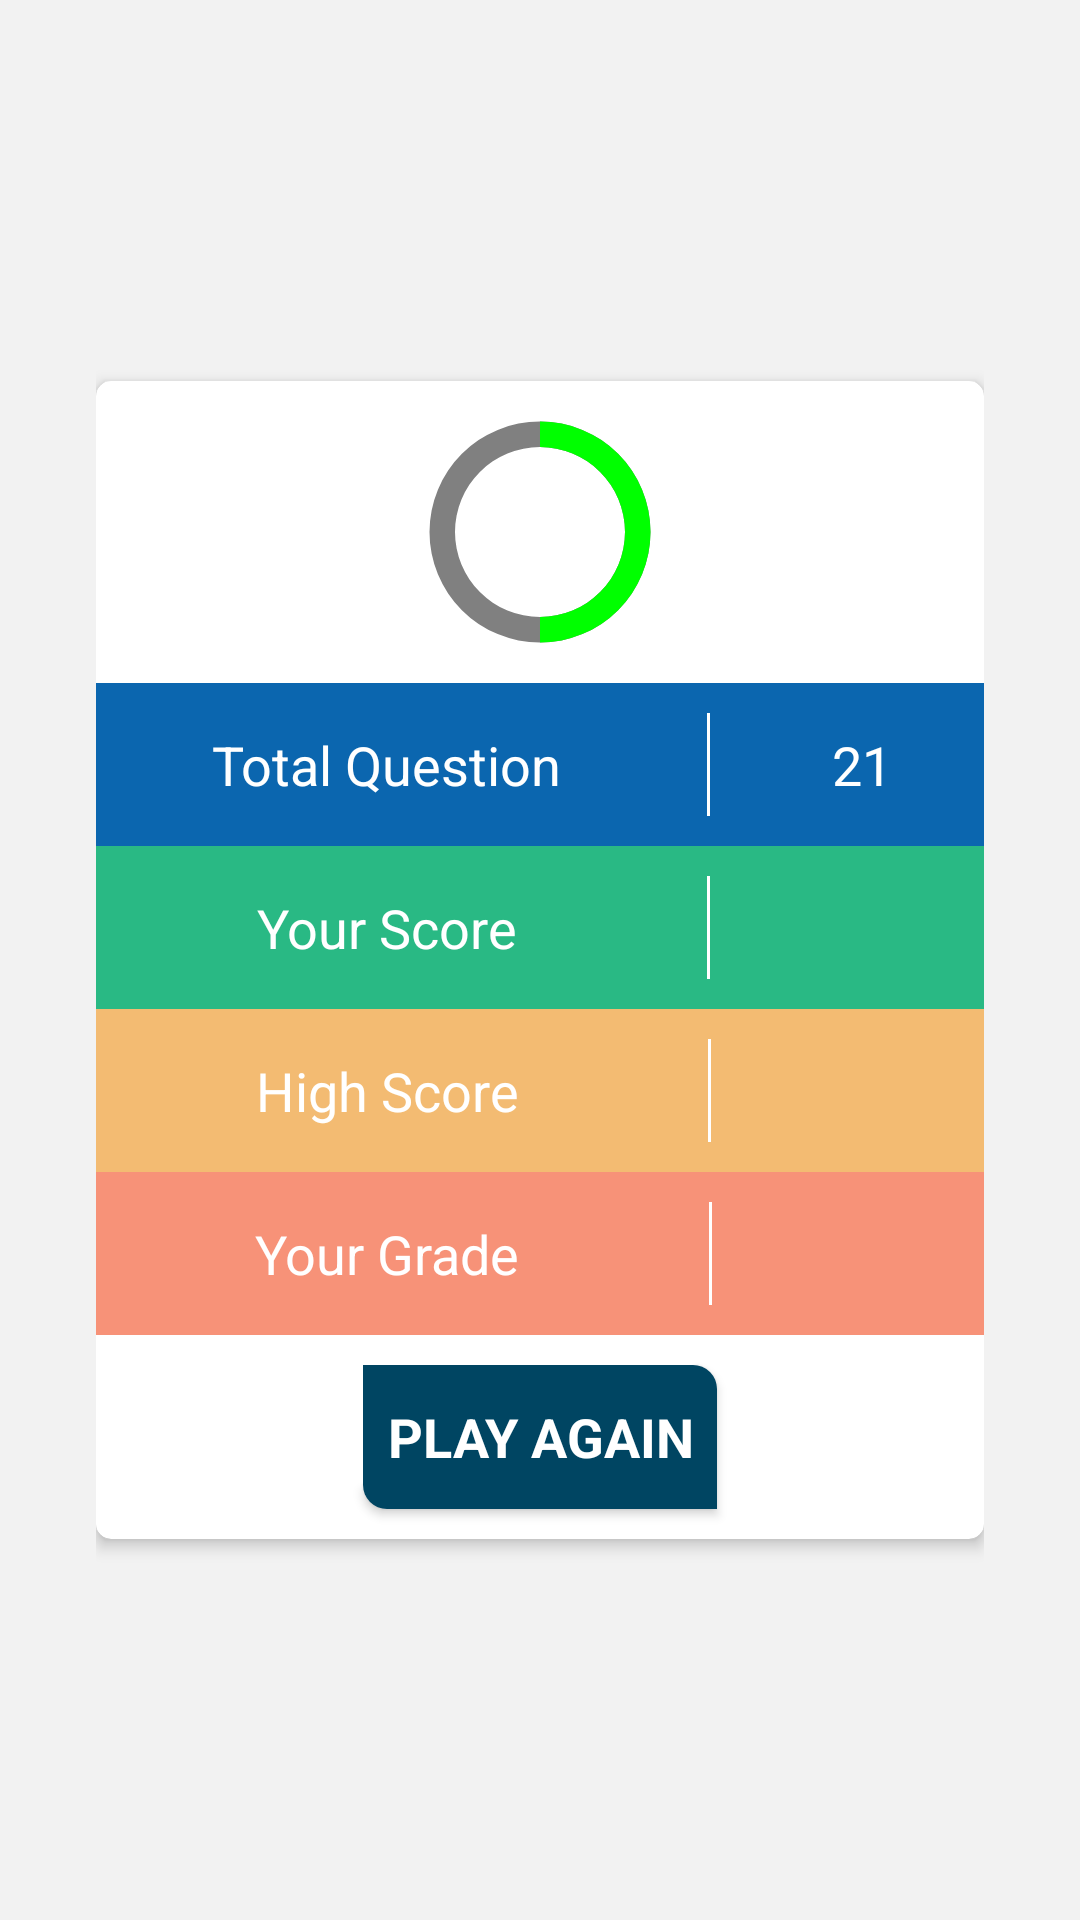

Write the Android layout XML for this screen, with the resource values it uses.
<!-- AndroidManifest.xml: application theme AppTheme -->
<!-- res/layout/activity_highscore.xml -->
<?xml version="1.0" encoding="utf-8"?>

<LinearLayout xmlns:android="http://schemas.android.com/apk/res/android"
    xmlns:card_view="http://schemas.android.com/apk/res-auto"
    android:layout_width="match_parent"
    android:layout_height="match_parent"
    android:background="@color/window_back"
    android:gravity="center"
    android:orientation="vertical"
    android:padding="32dp">

    <android.support.v7.widget.CardView
        android:layout_width="match_parent"
        android:layout_height="wrap_content"
        card_view:cardCornerRadius="5dp"
        card_view:cardElevation="3dp">

        <LinearLayout
            android:layout_width="match_parent"
            android:layout_height="match_parent"
            android:gravity="center"
            android:orientation="vertical">

            <RelativeLayout
                android:layout_width="wrap_content"
                android:layout_height="wrap_content"
                android:layout_marginBottom="-35dp"
                android:layout_marginTop="-35dp">

                <ProgressBar
                    android:id="@+id/circularProgressbar"
                    style="?android:attr/progressBarStyleHorizontal"
                    android:layout_width="170dp"
                    android:layout_height="170dp"
                    android:layout_centerInParent="true"
                    android:indeterminate="false"
                    android:max="100"
                    android:progress="50"
                    android:progressDrawable="@drawable/circular_view"
                    android:secondaryProgress="100" />

                <TextView
                    android:id="@+id/percent"
                    android:layout_width="wrap_content"
                    android:layout_height="wrap_content"
                    android:layout_centerInParent="true"
                    android:gravity="center"
                    android:padding="1dp"
                    android:text=""
                    android:textColor="@color/input_color"
                    android:textSize="16sp"
                    android:textStyle="bold" />
            </RelativeLayout>

            <LinearLayout
                android:layout_width="match_parent"
                android:layout_height="wrap_content"
                android:background="@color/feedback_back"
                android:orientation="horizontal"
                android:weightSum="1">

                <TextView
                    android:layout_width="wrap_content"
                    android:layout_height="wrap_content"
                    android:layout_weight="0.6"
                    android:gravity="center"
                    android:padding="15dp"
                    android:text="Total Question"
                    android:textColor="@color/white_text"
                    android:textSize="18sp" />

                <LinearLayout
                    android:layout_width="1dp"
                    android:layout_height="match_parent"
                    android:layout_margin="10dp"
                    android:background="@color/white_text"
                    android:orientation="vertical" />

                <TextView
                    android:id="@+id/question"
                    android:layout_width="wrap_content"
                    android:layout_height="wrap_content"
                    android:layout_weight="0.4"
                    android:gravity="center"
                    android:padding="15dp"
                    android:text="21"
                    android:textColor="@color/white_text"
                    android:textSize="18sp" />
            </LinearLayout>

            <LinearLayout
                android:layout_width="match_parent"
                android:layout_height="wrap_content"
                android:background="@color/guide_back"
                android:orientation="horizontal"
                android:weightSum="1">

                <TextView
                    android:layout_width="wrap_content"
                    android:layout_height="wrap_content"
                    android:layout_weight="0.6"
                    android:gravity="center"
                    android:padding="15dp"
                    android:text="Your Score"
                    android:textColor="@color/white_text"
                    android:textSize="18sp" />

                <LinearLayout
                    android:layout_width="1dp"
                    android:layout_height="match_parent"
                    android:layout_margin="10dp"
                    android:background="@color/white_text"
                    android:orientation="vertical" />

                <TextView
                    android:id="@+id/textScore"
                    android:layout_width="wrap_content"
                    android:layout_height="wrap_content"
                    android:layout_weight="0.4"
                    android:gravity="center"
                    android:padding="15dp"
                    android:textColor="@color/white_text"
                    android:textSize="18sp" />
            </LinearLayout>

            <LinearLayout
                android:layout_width="match_parent"
                android:layout_height="wrap_content"
                android:background="@color/interview_back"
                android:orientation="horizontal"
                android:weightSum="1">

                <TextView
                    android:layout_width="wrap_content"
                    android:layout_height="wrap_content"
                    android:layout_weight="0.6"
                    android:gravity="center"
                    android:padding="15dp"
                    android:text="High Score"
                    android:textColor="@color/white_text"
                    android:textSize="18sp" />

                <LinearLayout
                    android:layout_width="1dp"
                    android:layout_height="match_parent"
                    android:layout_margin="10dp"
                    android:background="@color/white_text"
                    android:orientation="vertical" />

                <TextView
                    android:id="@+id/textHighScore"
                    android:layout_width="wrap_content"
                    android:layout_height="wrap_content"
                    android:layout_weight="0.4"
                    android:gravity="center"
                    android:padding="15dp"
                    android:textColor="@color/white_text"
                    android:textSize="18sp" />
            </LinearLayout>

            <LinearLayout
                android:layout_width="match_parent"
                android:layout_height="wrap_content"
                android:background="@color/syllabus_back"
                android:orientation="horizontal"
                android:weightSum="1">

                <TextView
                    android:layout_width="wrap_content"
                    android:layout_height="wrap_content"
                    android:layout_weight="0.6"
                    android:gravity="center"
                    android:padding="15dp"
                    android:text="Your Grade"
                    android:textColor="@color/white_text"
                    android:textSize="18sp" />

                <LinearLayout
                    android:layout_width="1dp"
                    android:layout_height="match_parent"
                    android:layout_margin="10dp"
                    android:background="@color/white_text"
                    android:orientation="vertical" />

                <TextView
                    android:id="@+id/grade"
                    android:layout_width="wrap_content"
                    android:layout_height="wrap_content"
                    android:layout_weight="0.4"
                    android:gravity="center"
                    android:padding="15dp"
                    android:textColor="@color/white_text"
                    android:textSize="18sp" />
            </LinearLayout>

            <Button
                android:layout_width="wrap_content"
                android:layout_height="wrap_content"
                android:layout_gravity="center_horizontal"
                android:layout_marginBottom="10dp"
                android:layout_marginTop="10dp"
                android:background="@drawable/button_back"
                android:onClick="onClick"
                android:padding="8dp"
                android:text="Play Again"
                android:textColor="@color/white_text"
                android:textSize="18sp"
                android:textStyle="bold" />
        </LinearLayout>
    </android.support.v7.widget.CardView>
</LinearLayout>
<!-- resources referenced by this layout -->
<resources>
  <color name="feedback_back">#0B66AF</color>
  <color name="guide_back">#29b984</color>
  <color name="input_color">#474747</color>
  <color name="interview_back">#F3BB72</color>
  <color name="syllabus_back">#f79278</color>
  <color name="white_text">#FFFFFF</color>
  <color name="window_back">#f2f2f2</color>
  <!-- drawable button_back (drawable) -->
  <?xml version="1.0" encoding="utf-8"?>
  
  <shape xmlns:android="http://schemas.android.com/apk/res/android" >
      <corners
          android:bottomLeftRadius="8dp"
          android:bottomRightRadius="0dp"
          android:topLeftRadius="0dp"
          android:topRightRadius="8dp" >
      </corners>
      <solid android:color="@color/colorPrimaryDark"/>
  </shape>
  <!-- drawable circular_view (drawable) -->
  <layer-list xmlns:android="http://schemas.android.com/apk/res/android">
      <item android:id="@android:id/secondaryProgress">
          <shape
              android:innerRadiusRatio="6"
              android:shape="ring"
              android:thicknessRatio="20.0"
              android:useLevel="true">
  
              <gradient
                  android:centerColor="#808080"
                  android:endColor="#808080"
                  android:startColor="#808080"
                  android:type="sweep" />
          </shape>
      </item>
  
      <item android:id="@android:id/progress">
          <rotate
              android:fromDegrees="270"
              android:pivotX="50%"
              android:pivotY="50%"
              android:toDegrees="270">
  
              <shape
                  android:innerRadiusRatio="6"
                  android:shape="ring"
                  android:thicknessRatio="20.0"
                  android:useLevel="true">
  
                  <rotate
                      android:fromDegrees="0"
                      android:pivotX="50%"
                      android:pivotY="50%"
                      android:toDegrees="360" />
  
                  <gradient
                      android:centerColor="#00FF00"
                      android:endColor="#00FF00"
                      android:startColor="#00FF00"
                      android:type="sweep" />
              </shape>
          </rotate>
      </item>
  </layer-list>
  <style name="AppTheme" parent="Theme.AppCompat.Light.DarkActionBar">
          
          <item name="colorPrimary">@color/colorPrimary</item>
          <item name="colorPrimaryDark">@color/colorPrimaryDark</item>
          <item name="colorAccent">@color/colorAccent</item>
  
          <item name="android:fontFamily" tools:targetApi="jelly_bean">sans-serif</item>
      </style>
  <color name="colorPrimaryDark">#004562</color>
  <color name="colorPrimary">#004e6d</color>
  <color name="colorAccent">#E9DE9D</color>
</resources>
